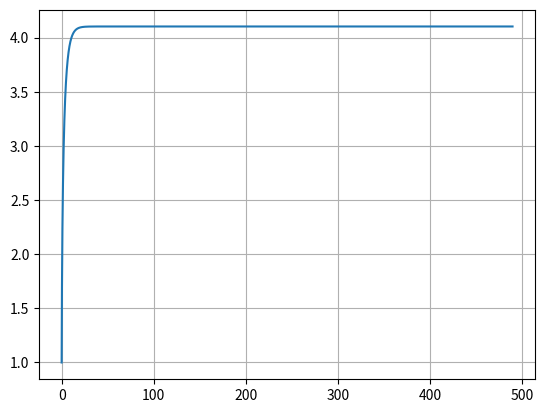

Python code for this plot:
# -*- coding: utf-8 -*-
"""
Created on Mon May 23 17:29:46 2022

@author: draki
"""

import matplotlib.pyplot as plt
import numpy as np

dt = 0.01

t = np.arange(0,500+dt,dt)

ax = np.zeros(t.size)
vx = np.zeros(t.size)
x = np.zeros(t.size)

Cyu = 0.004
Cres = 0.9
area = 0.3
Par = 1.225
m = 75
Potencia = 298.28
vx[0] = 1
g = 9.8

for i in range(t.size-1):
    Fcic = Potencia/vx[i]
    FRes = Cres/2*area*Par*vx[i]**2+Cyu*m*g + m*g*np.sin((5*np.pi)/180) +  Cyu*m*g*np.cos((5*np.pi)/180)
    F = Fcic - FRes
    ax[i] = F/m  
    vx[i+1] = vx[i] + ax[i]*dt
    x[i+1] = x[i] + vx[i]*dt
    if(x[i] >= 2000):
        break;
        
        
        
t = t[:i+1]
x = x[:i+1]
ax = ax[:i+1]
vx = vx[:i+1]

print(x[-1])
print(x[-2])
tmed = t[-1]+t[-2]/2
print(tmed)
print(vx[-1])
plt.plot(t,vx, label="velocity")
plt.grid()
